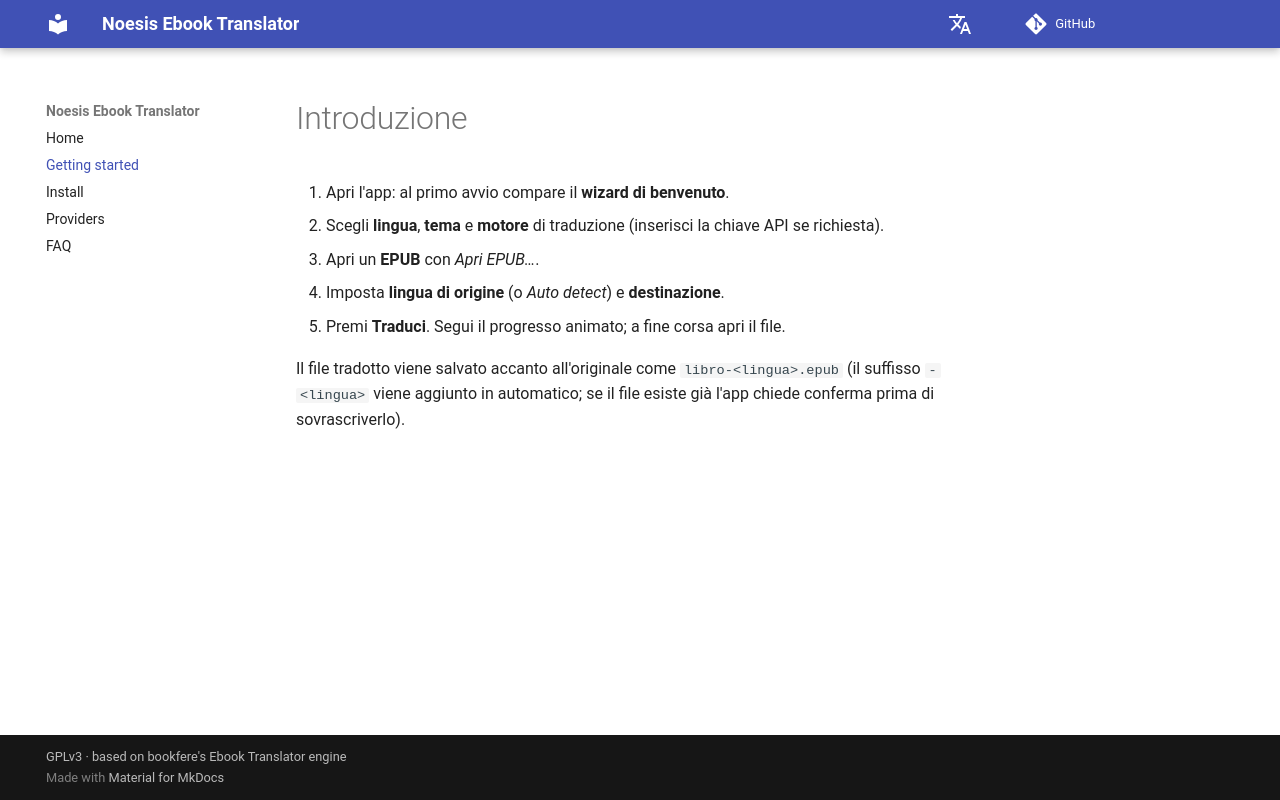

repository: vigliafg/noesis-ebook-translator · page: getting-started/index.html · generator: mkdocs

# Introduzione

1. Apri l'app: al primo avvio compare il **wizard di benvenuto**.
2. Scegli **lingua**, **tema** e **motore** di traduzione (inserisci la chiave API
   se richiesta).
3. Apri un **EPUB** con *Apri EPUB…*.
4. Imposta **lingua di origine** (o *Auto detect*) e **destinazione**.
5. Premi **Traduci**. Segui il progresso animato; a fine corsa apri il file.

Il file tradotto viene salvato accanto all'originale come
`libro-<lingua>.epub` (il suffisso `-<lingua>` viene aggiunto in automatico;
se il file esiste già l'app chiede conferma prima di sovrascriverlo).
